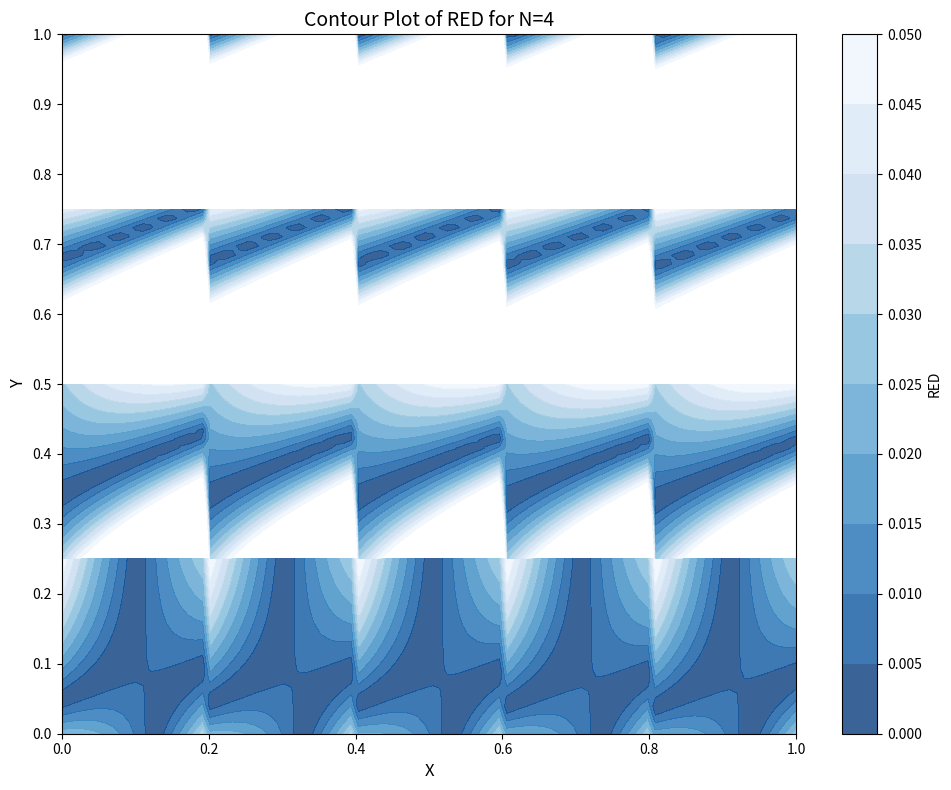

This chart was generated by the following Python code:
import matplotlib.pyplot as plt
from scipy.optimize import minimize
import numpy as np

n = 4
size = 1 / n

def objective1(params, Mx, My):
    a, b, c = params
    # Your function F(Mx, My)
    numerator = abs((1 / (1 + My) + Mx / (1 + My)) - (a + b * My + c * Mx))
    denominator = abs((1 / (1 + My) + Mx / (1 + My)))
    return np.abs((numerator / denominator))

def objective(params, Mx, My):
    a, b, c = params
    # Your function F(Mx, My)
    numerator = abs((1 / (1 + My) + Mx / (1 + My)) - (a + b * My + c * Mx))
    denominator = abs((1 / (1 + My) + Mx / (1 + My)))
    return np.mean(np.abs((numerator / denominator)))

# Declare empty lists to store the data for plotting
objective_values = []
Mx = []
My = []

# Define initial guesses for parameters a, b, c
initial_guess = [0, 0, 0]

# Define ranges for My values
for i in range(n):
    Mx_data = np.linspace(0, 1, 100)
    My_data = np.linspace(size * i, size * (i + 1), 20)
    Mx.append(Mx_data)
    My.append(My_data)
    
    for j in range(len(Mx_data)):
        result = minimize(objective, initial_guess, args=(Mx_data[j], My_data))

        # Extract optimized parameters and round off to integer values
        #a_opt, b_opt, c_opt = result.x
        #a_opt = np.round(a_opt / (2 ** -7))
        #b_opt = np.round(b_opt / (2 ** (-1 * 1)))
        #c_opt = np.round(c_opt / (2 ** (-1 * 4)))

        # Calculate the objective value and append it to the list
        
        #if (i==0):
        a_opt=131
        b_opt=(-2)
        c_opt=(7)
        #elif (i==1):
        #    a_opt=139
        #    b_opt=(-2)
        #    c_opt=(6)
        #elif (i==2):
        #    a_opt=118
        #    b_opt=(-1)
        #    c_opt=(5)
        #else:
        #    a_opt=128
        #    b_opt=(-1)
        #    c_opt=(4)
        




        obj_val = objective1([a_opt * 2 ** -7, (b_opt) * 2 ** (-1 * 1), c_opt * 2 ** (-1 * 3)], Mx_data[j], My_data)
        objective_values.append(obj_val)

# Reshape objective_values to create RED_N4
RED_N4 = np.reshape(objective_values, (n, -1, len(Mx[0])))

# Plotting contour plots for N=4
plt.figure(figsize=(10, 8))
levels = np.arange(0, 0.051, 0.005)

for k in range(n):
    plt.contourf(Mx[k], My[k], RED_N4[k], levels=levels, cmap='Blues_r', alpha=0.8)

# Set the color for zero error to dark blue
#min_level = levels.min()
#zero_levels = np.linspace(0, min_level, 1)
#plt.contourf(Mx[0], My[0], RED_N4[0], levels=zero_levels, colors=['navy'], alpha=0.8)

plt.ylabel('Y', fontsize=12)
plt.xlabel('X', fontsize=12)
plt.title('Contour Plot of RED for N=4', fontsize=14)
plt.colorbar(label='RED', ticks=np.arange(0, 0.051, 0.005))
plt.yticks(np.arange(0, 1.1, 0.1))
#plt.grid(True)

plt.tight_layout()
plt.savefig('contour_plots.png', dpi=300, bbox_inches='tight')  # Save the plots as an image
plt.show()
